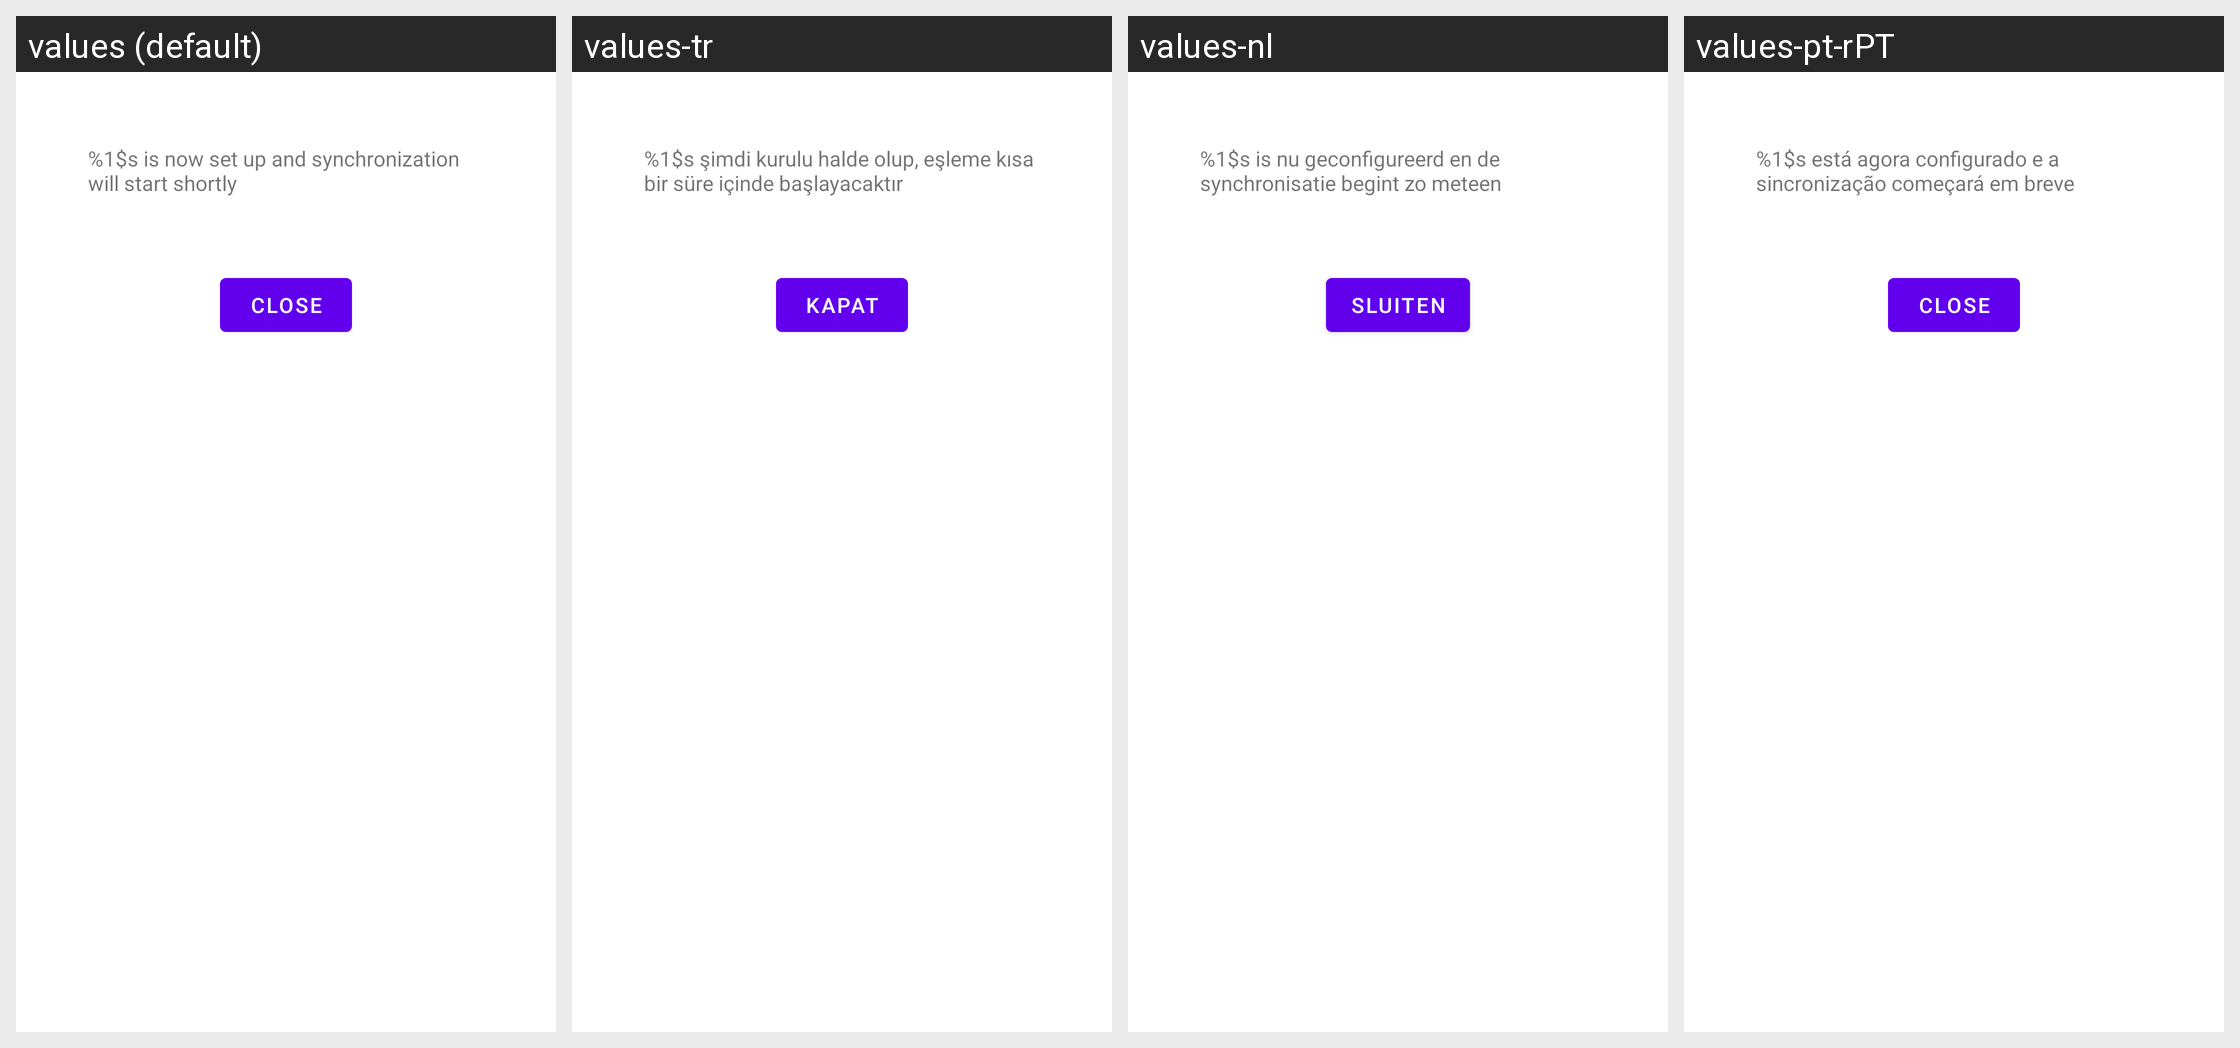

This grid shows one Android layout under several languages. Give, for every string resource on the screen, its name, the default text and each shown locale's text.
Android screen res/layout/smoothsetup_microfragment_setup_completed.xml rendered under 4 locales, left to right: values (default), values-tr, values-nl, values-pt-rPT. Device: Nexus 5 (rendered at 1080×1920; each locale shown at half size, 540×960, under a caption strip naming it); theme Theme.MaterialComponents.DayNight.NoActionBar.
Other locales in the repository, not shown: values-ar, values-cs, values-de, values-es, values-fr, values-it, values-iw, values-ja, values-ko, values-ru, values-zh-rCN, values-zh-rTW.
Strings drawn on this screen, with the default value and each locale's value (text and hints the layout hard-codes, and strings that could not be matched under every locale, appear in the picture but are not listed):

smoothsetup_message_setup_completed
  values: %1$s is now set up and synchronization will start shortly
  values-tr: %1$s şimdi kurulu halde olup, eşleme kısa bir süre içinde başlayacaktır
  values-nl: %1$s is nu geconfigureerd en de synchronisatie begint zo meteen
  values-pt-rPT: %1$s está agora configurado e a sincronização começará em breve

smoothsetup_button_close
  values: Close
  values-tr: Kapat
  values-nl: Sluiten
  values-pt-rPT: Close  [not translated; the default value is used]
